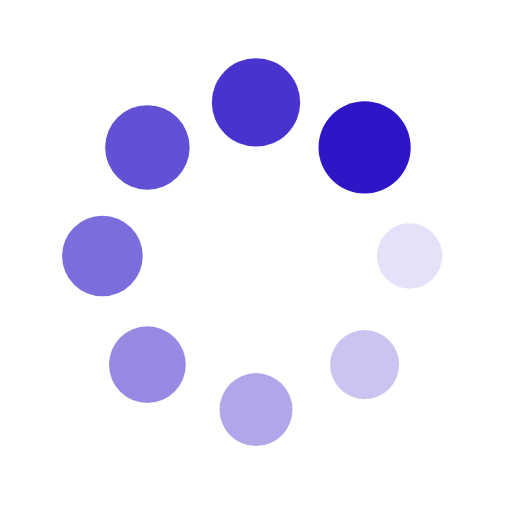
t = 0.00 s
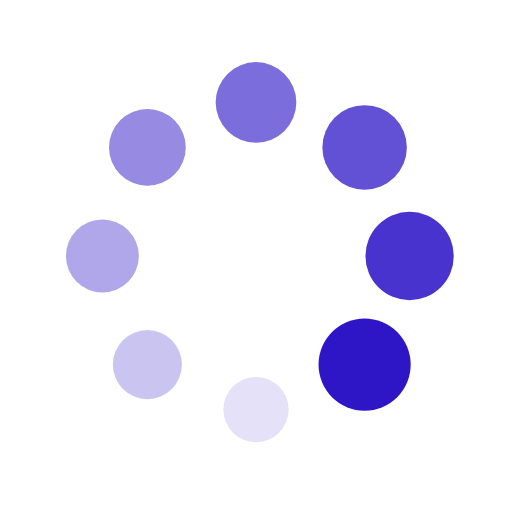
t = 0.25 s
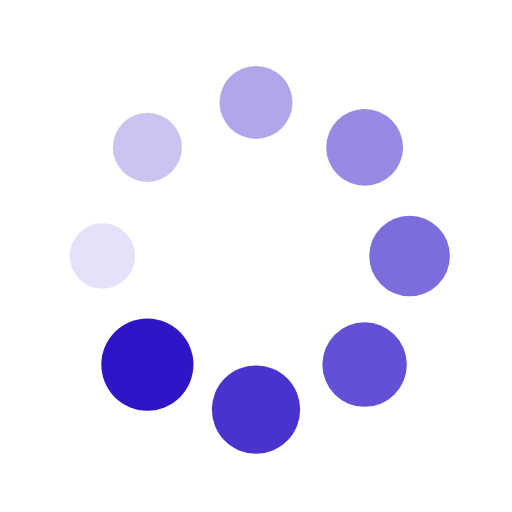
t = 0.50 s
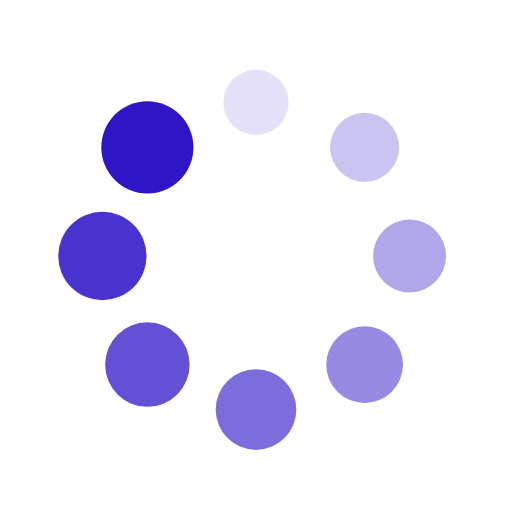
t = 0.75 s

The animated SVG that drew these frames (rendered in a browser with its animation timeline set to each time). Animation: 16 SMIL elements (animate=8,animateTransform=8); one cycle of 1.00 s, repeats indefinitely.

<svg xmlns="http://www.w3.org/2000/svg" viewBox="0 0 100 100" preserveAspectRatio="xMidYMid" width="200" height="200" style="shape-rendering: auto; display: block; background: rgb(255, 255, 255);" xmlns:xlink="http://www.w3.org/1999/xlink"><g><g transform="translate(80,50)">
<g transform="rotate(0)">
<circle fill-opacity="1" fill="#2e16c7" r="6" cy="0" cx="0">
  <animateTransform repeatCount="indefinite" dur="1s" keyTimes="0;1" values="1.5 1.5;1 1" begin="-0.875s" type="scale" attributeName="transform"></animateTransform>
  <animate begin="-0.875s" values="1;0" repeatCount="indefinite" dur="1s" keyTimes="0;1" attributeName="fill-opacity"></animate>
</circle>
</g>
</g><g transform="translate(71.21320343559643,71.21320343559643)">
<g transform="rotate(45)">
<circle fill-opacity="0.875" fill="#2e16c7" r="6" cy="0" cx="0">
  <animateTransform repeatCount="indefinite" dur="1s" keyTimes="0;1" values="1.5 1.5;1 1" begin="-0.75s" type="scale" attributeName="transform"></animateTransform>
  <animate begin="-0.75s" values="1;0" repeatCount="indefinite" dur="1s" keyTimes="0;1" attributeName="fill-opacity"></animate>
</circle>
</g>
</g><g transform="translate(50,80)">
<g transform="rotate(90)">
<circle fill-opacity="0.75" fill="#2e16c7" r="6" cy="0" cx="0">
  <animateTransform repeatCount="indefinite" dur="1s" keyTimes="0;1" values="1.5 1.5;1 1" begin="-0.625s" type="scale" attributeName="transform"></animateTransform>
  <animate begin="-0.625s" values="1;0" repeatCount="indefinite" dur="1s" keyTimes="0;1" attributeName="fill-opacity"></animate>
</circle>
</g>
</g><g transform="translate(28.786796564403577,71.21320343559643)">
<g transform="rotate(135)">
<circle fill-opacity="0.625" fill="#2e16c7" r="6" cy="0" cx="0">
  <animateTransform repeatCount="indefinite" dur="1s" keyTimes="0;1" values="1.5 1.5;1 1" begin="-0.5s" type="scale" attributeName="transform"></animateTransform>
  <animate begin="-0.5s" values="1;0" repeatCount="indefinite" dur="1s" keyTimes="0;1" attributeName="fill-opacity"></animate>
</circle>
</g>
</g><g transform="translate(20,50.00000000000001)">
<g transform="rotate(180)">
<circle fill-opacity="0.5" fill="#2e16c7" r="6" cy="0" cx="0">
  <animateTransform repeatCount="indefinite" dur="1s" keyTimes="0;1" values="1.5 1.5;1 1" begin="-0.375s" type="scale" attributeName="transform"></animateTransform>
  <animate begin="-0.375s" values="1;0" repeatCount="indefinite" dur="1s" keyTimes="0;1" attributeName="fill-opacity"></animate>
</circle>
</g>
</g><g transform="translate(28.78679656440357,28.786796564403577)">
<g transform="rotate(225)">
<circle fill-opacity="0.375" fill="#2e16c7" r="6" cy="0" cx="0">
  <animateTransform repeatCount="indefinite" dur="1s" keyTimes="0;1" values="1.5 1.5;1 1" begin="-0.25s" type="scale" attributeName="transform"></animateTransform>
  <animate begin="-0.25s" values="1;0" repeatCount="indefinite" dur="1s" keyTimes="0;1" attributeName="fill-opacity"></animate>
</circle>
</g>
</g><g transform="translate(49.99999999999999,20)">
<g transform="rotate(270)">
<circle fill-opacity="0.25" fill="#2e16c7" r="6" cy="0" cx="0">
  <animateTransform repeatCount="indefinite" dur="1s" keyTimes="0;1" values="1.5 1.5;1 1" begin="-0.125s" type="scale" attributeName="transform"></animateTransform>
  <animate begin="-0.125s" values="1;0" repeatCount="indefinite" dur="1s" keyTimes="0;1" attributeName="fill-opacity"></animate>
</circle>
</g>
</g><g transform="translate(71.21320343559643,28.78679656440357)">
<g transform="rotate(315)">
<circle fill-opacity="0.125" fill="#2e16c7" r="6" cy="0" cx="0">
  <animateTransform repeatCount="indefinite" dur="1s" keyTimes="0;1" values="1.5 1.5;1 1" begin="0s" type="scale" attributeName="transform"></animateTransform>
  <animate begin="0s" values="1;0" repeatCount="indefinite" dur="1s" keyTimes="0;1" attributeName="fill-opacity"></animate>
</circle>
</g>
</g><g></g></g><!-- [ldio] generated by https://loading.io --></svg>
